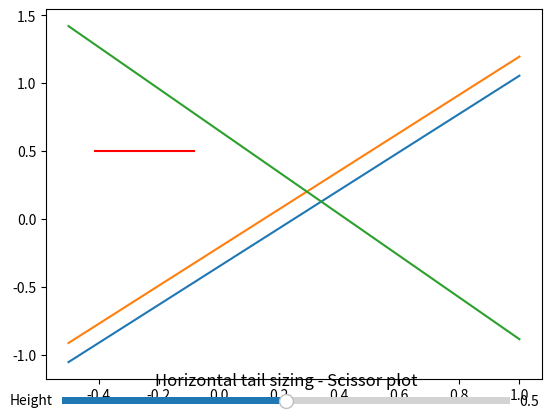

Recreate this plot in Python.
import numpy as np
import matplotlib.pyplot as plt
from matplotlib.widgets import Slider

#functions --------------------------------------------------------------------
#calculate C_L_w_alpha
def calculate_C_L_w_alpha(A, lamda, C_l_alpha):
    E = 1 + 2 * lamda / (A * (1 + lamda))
    C_L_w_alpha = 0.995 * C_l_alpha / (E + C_l_alpha/(np.pi * A))    
    return C_L_w_alpha

#calculate C_L_Ah_alpha
def calculate_C_L_Ah_alpha(C_L_w_alpha, lamda, b, b_fus, c_r, S):
    S_net = S - c_r * b_fus * (1 + lamda/b)/2
    K_i = (1 + 2.15 * b_fus/ b) * S_net/S + np.pi/2 * 1/ C_L_w_alpha * b_fus**2/S
    C_L_Ah_alpha = C_L_w_alpha * K_i
    return C_L_Ah_alpha

#calculate C_L_h_alpha
def calculate_C_L_h_alpha(A_h, lamda_h, C_l_h_alpha):
    E = 1 + 2 * lamda_h / (A_h * (1 + lamda_h))
    C_L_h_alpha = 0.995 * C_l_h_alpha / (E + C_l_h_alpha/(np.pi * A_h))
    return C_L_h_alpha

#constants & inputs -----------------------------------------------------------
#environmental constants
rho = 1.225 # [kg/m^3] air density
g = 9.80665 # [m/s^2] gravitational acceleration
T = 288.15 # [K] temperature

#aircraft constants
m = 7.68 # [kg] aircraft mass
W = m * g # [N] aircraft weight

#cg definitions
x_bar_cg_range = np.linspace(-0.5, 1, 1000) #just for plotting
x_bar_ac = 0.25 # [-] aerodynamic center position aircraft, normalised by mac  #to be adapted once we have the data
x_cg_max_bar = 0.35 # [-] cg max, normalised by mac
x_cg_min_bar = 0.15 # [-] cg min, normalised by mac
delta_x_cg_bar = x_cg_max_bar - x_cg_min_bar # [-] cg range, normalised by mac

#maneuvrability
r = 50 # [m] turn radius
ROC = 5 # [m/s] rate of climb #guessed out of thin air
deltah = 80 # [m] change in altitude for climb
climb_angle = np.arctan(deltah/(np.pi * r)) # [rad] climb angle
v_climb = ROC /np.sin(climb_angle) # [m/s] climb speed

#wing constants
S = 1.1# [m^2] wing surface area
b = 2.95# [m] wing span
b_fus = 0.25 # [m] fuselage width #update asap!
C_l_alpha = 6.161 # [-] lift curve slope airfoil wing
A = b**2 / S # [-] aspect ratio wing
lamda = 0.45 # [-] taper ratio wing
c_r = 0.49078 # [m] root chord wing
mac = 0.37288 # [m] mean aerodynamic chord wing

#horizontal tail constants
A_h = 5 # [-] aspect ratio horizontal tail
lamda_h =  0.8 # [-] taper ratio horizontal tail
C_l_alpha_h = 0.1 * 180/np.pi # [-] lift curve slope horizontal tail airfoil / based on NACA 0012
VhV2 = 1.0 # [-] ratio of horizontal tail velocity to aircraft velocity

#C_L calculations
C_L_h_alpha = calculate_C_L_h_alpha(A_h, lamda_h, C_l_alpha_h)
C_L_w_alpha = calculate_C_L_w_alpha(A, lamda, C_l_alpha)
C_L_Ah_alpha = calculate_C_L_Ah_alpha(C_L_w_alpha, lamda, b, b_fus, c_r, S)
C_L_h = -0.35 * A_h**(1/3) # Lift coefficient of the horizontal tail
C_L_Ah = 2 * W / (rho * v_climb**2 * S) # Lift coefficient of the main wing
C_m_ac = -0.16 # [-]
deda = 0.0 #depends on the tail configuration # formula E-52 in Torenbeek, r and m in fig E-13

# Stability line ----------------------------------------------------------------
SM = 0.1 #stability margin

a = 1 /  (C_L_h_alpha / C_L_Ah_alpha * (1 - deda) * VhV2)
b = - x_bar_ac * a

htail_volume_stability = (x_bar_cg_range - x_bar_ac) / (C_L_h_alpha / C_L_Ah_alpha * (1 - deda) * VhV2)
htail_volume_stability_SM = (x_bar_cg_range - x_bar_ac + SM) / (C_L_h_alpha / C_L_Ah_alpha * (1 - deda) * VhV2)

# Control line ------------------------------------------------------------------
a =1 / (C_L_h / C_L_Ah * VhV2)
b = (C_m_ac / C_L_Ah - x_bar_ac) / (C_L_h / C_L_Ah * VhV2)

htail_volume_control = a * x_bar_cg_range + b

def inverted_htail_volume_control(htail_volume_control):
    return (htail_volume_control - b) / a
#htail_volume_control = 1 / (C_L_h / C_L_Ah * VhV2) * x_bar_cg_range + (C_m_ac / C_L_Ah - x_bar_ac) / (C_L_h / C_L_Ah * VhV2)

p = htail_volume_control - htail_volume_stability_SM
m = np.min(p[p>delta_x_cg_bar])
print(m, p)
idx = int(np.where(p == m)[0][0])
#print('The minimum distance between the stability and control line is: ', m, ' at x_bar_cg = ', x_bar_cg_range[idx])
print(idx)

# Create the figure and axes
fig, ax = plt.subplots()

# Plot the X plot
ax.plot(x_bar_cg_range, htail_volume_stability, label='Stability line')
ax.plot(x_bar_cg_range, htail_volume_stability_SM, label='Stability line with SM')
ax.plot(x_bar_cg_range, htail_volume_control, label='Control line')

# Set the initial height of the horizontal line
initial_height = 0.5

# Get the x-coordinate of the control line
x_control = inverted_htail_volume_control(initial_height)

# Plot the horizontal line
line = ax.axhline(initial_height, x_control, x_control + delta_x_cg_bar, color='r')



# Create a slider axes
slider_ax = fig.add_axes([0.15, 0.05, 0.7, 0.03])

# Create the slider
slider = Slider(slider_ax, 'Height', 0, 1, valinit=initial_height)

# Define a function to update the horizontal line position
def update_line(value):
    line.set_ydata(value)

    # Calculate the x-coordinate of the control line based on the new y-coordinate value
    x_control = inverted_htail_volume_control(value)

    # Update the x-coordinate of the left point of the horizontal line
    line.set_xdata([x_control, x_control + delta_x_cg_bar])

    fig.canvas.draw_idle()

# Register the update function with the slider
slider.on_changed(update_line)

plt.title('Horizontal tail sizing - Scissor plot')
plt.xlabel('x_cg_bar')
plt.ylabel('Volume_h')
plt.grid()
plt.show()


'''
#plotting ----------------------------------------------------------------------
plt.plot(x_bar_cg_range, htail_volume_stability, label = 'Stability line')
plt.plot(x_bar_cg_range, htail_volume_stability_SM, label = 'Stability line with SM')
plt.plot(x_bar_cg_range, htail_volume_control, label = 'Control line')
plt.hlines(y=htail_volume_control[idx], xmin= x_bar_cg_range[idx], xmax = x_bar_cg_range[idx] + delta_x_cg_bar, label = 'x_cg range')
plt.title('Horizontal tail sizing - Scissor plot')
plt.xlabel('x_cg_bar')
plt.ylabel('Volume_h')
plt.grid()
plt.legend()
plt.show()
'''